Run: headless pygame with SDL's dummy video driver; simulated clock (each Clock.tick advances the game by its frame time, no real sleeping); random seed 0; keys injected as events and as key.get_pressed() state; no mouse input.
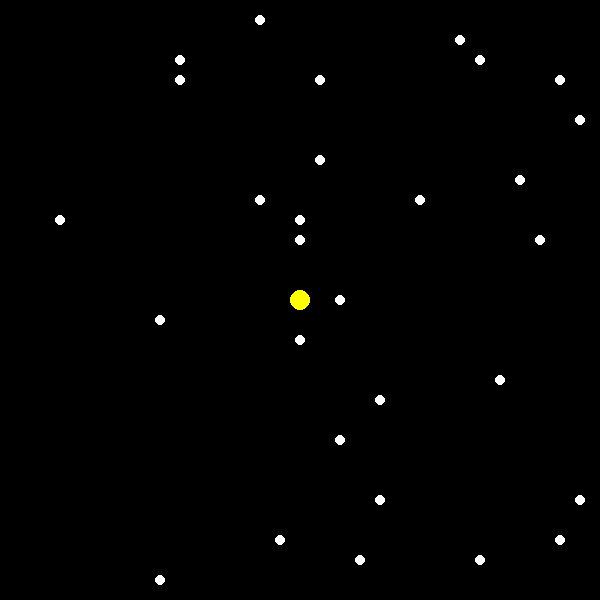
Frame 1 of 4 · flips 1–60 · no input
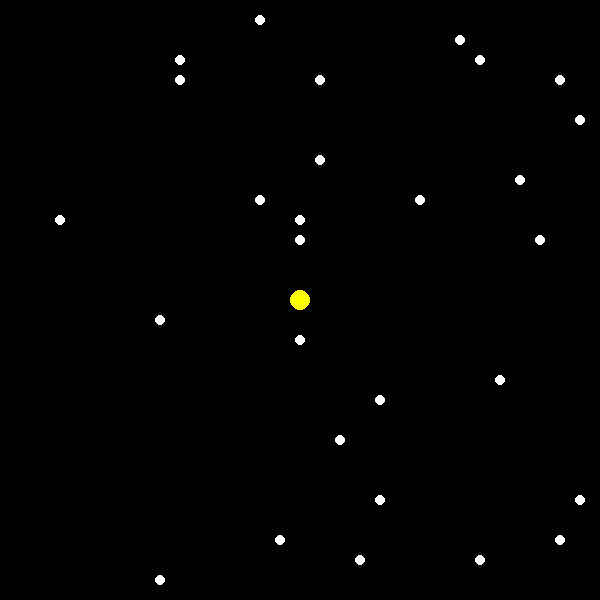
Frame 2 of 4 · flips 61–180 · tapped SPACE, RETURN · held RIGHT (→), D
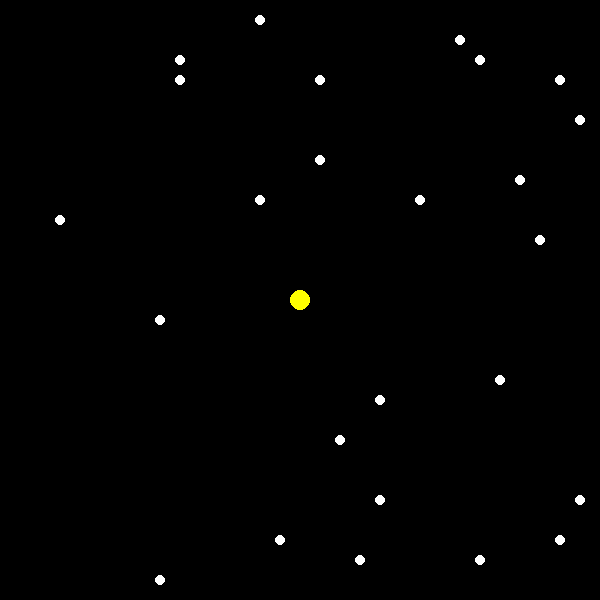
Frame 3 of 4 · flips 181–300 · held DOWN (↓), S
Frame 4 of 4 · flips 301–420 · held LEFT (←), A, UP (↑), W · screen unchanged from frame 3, image omitted

The pygame program that drew these frames:

import pygame
import sys
import random

# Inisialisasi Pygame
pygame.init()

# Dimensi layar
SCREEN_WIDTH, SCREEN_HEIGHT = 600, 600
GRID_SIZE = 20
ROWS, COLS = SCREEN_HEIGHT // GRID_SIZE, SCREEN_WIDTH // GRID_SIZE
screen = pygame.display.set_mode((SCREEN_WIDTH, SCREEN_HEIGHT))
pygame.display.set_caption("Pac-Man")

# Warna
BLACK = (0, 0, 0)
WHITE = (255, 255, 255)
YELLOW = (255, 255, 0)
BLUE = (0, 0, 255)

# Kecepatan Pac-Man
PACMAN_SPEED = 20

# Posisi awal Pac-Man
pacman_pos = [SCREEN_WIDTH // 2, SCREEN_HEIGHT // 2]
pacman_direction = [0, 0]

# Inisialisasi titik-titik makanan
food_positions = []
for _ in range(30):  # jumlah makanan
    food_x = random.randint(0, COLS - 1) * GRID_SIZE
    food_y = random.randint(0, ROWS - 1) * GRID_SIZE
    food_positions.append((food_x, food_y))

# Fungsi untuk menggambar Pac-Man dan makanan
def draw_pacman():
    pygame.draw.circle(screen, YELLOW, pacman_pos, GRID_SIZE // 2)

def draw_food():
    for pos in food_positions:
        pygame.draw.circle(screen, WHITE, pos, GRID_SIZE // 4)

# Fungsi untuk menggerakkan Pac-Man
def move_pacman():
    pacman_pos[0] += pacman_direction[0] * PACMAN_SPEED
    pacman_pos[1] += pacman_direction[1] * PACMAN_SPEED

    # Batasi agar tidak keluar dari layar
    pacman_pos[0] = pacman_pos[0] % SCREEN_WIDTH
    pacman_pos[1] = pacman_pos[1] % SCREEN_HEIGHT

# Fungsi untuk mendeteksi makanan yang dimakan
def check_food_collision():
    global food_positions
    pacman_rect = pygame.Rect(pacman_pos[0] - GRID_SIZE // 2, pacman_pos[1] - GRID_SIZE // 2, GRID_SIZE, GRID_SIZE)
    food_positions = [food for food in food_positions if not pacman_rect.collidepoint(food)]

# Fungsi utama game loop
def main():
    clock = pygame.time.Clock()
    running = True

    while running:
        screen.fill(BLACK)

        # Event handling
        for event in pygame.event.get():
            if event.type == pygame.QUIT:
                running = False
            elif event.type == pygame.KEYDOWN:
                if event.key == pygame.K_LEFT:
                    pacman_direction[0] = -1
                    pacman_direction[1] = 0
                elif event.key == pygame.K_RIGHT:
                    pacman_direction[0] = 1
                    pacman_direction[1] = 0
                elif event.key == pygame.K_UP:
                    pacman_direction[0] = 0
                    pacman_direction[1] = -1
                elif event.key == pygame.K_DOWN:
                    pacman_direction[0] = 0
                    pacman_direction[1] = 1

        # Pergerakan Pac-Man dan cek makanan
        move_pacman()
        check_food_collision()

        # Menggambar objek
        draw_pacman()
        draw_food()

        # Update layar
        pygame.display.flip()
        clock.tick(10)  # FPS

    pygame.quit()
    sys.exit()

if __name__ == "__main__":
    main()
